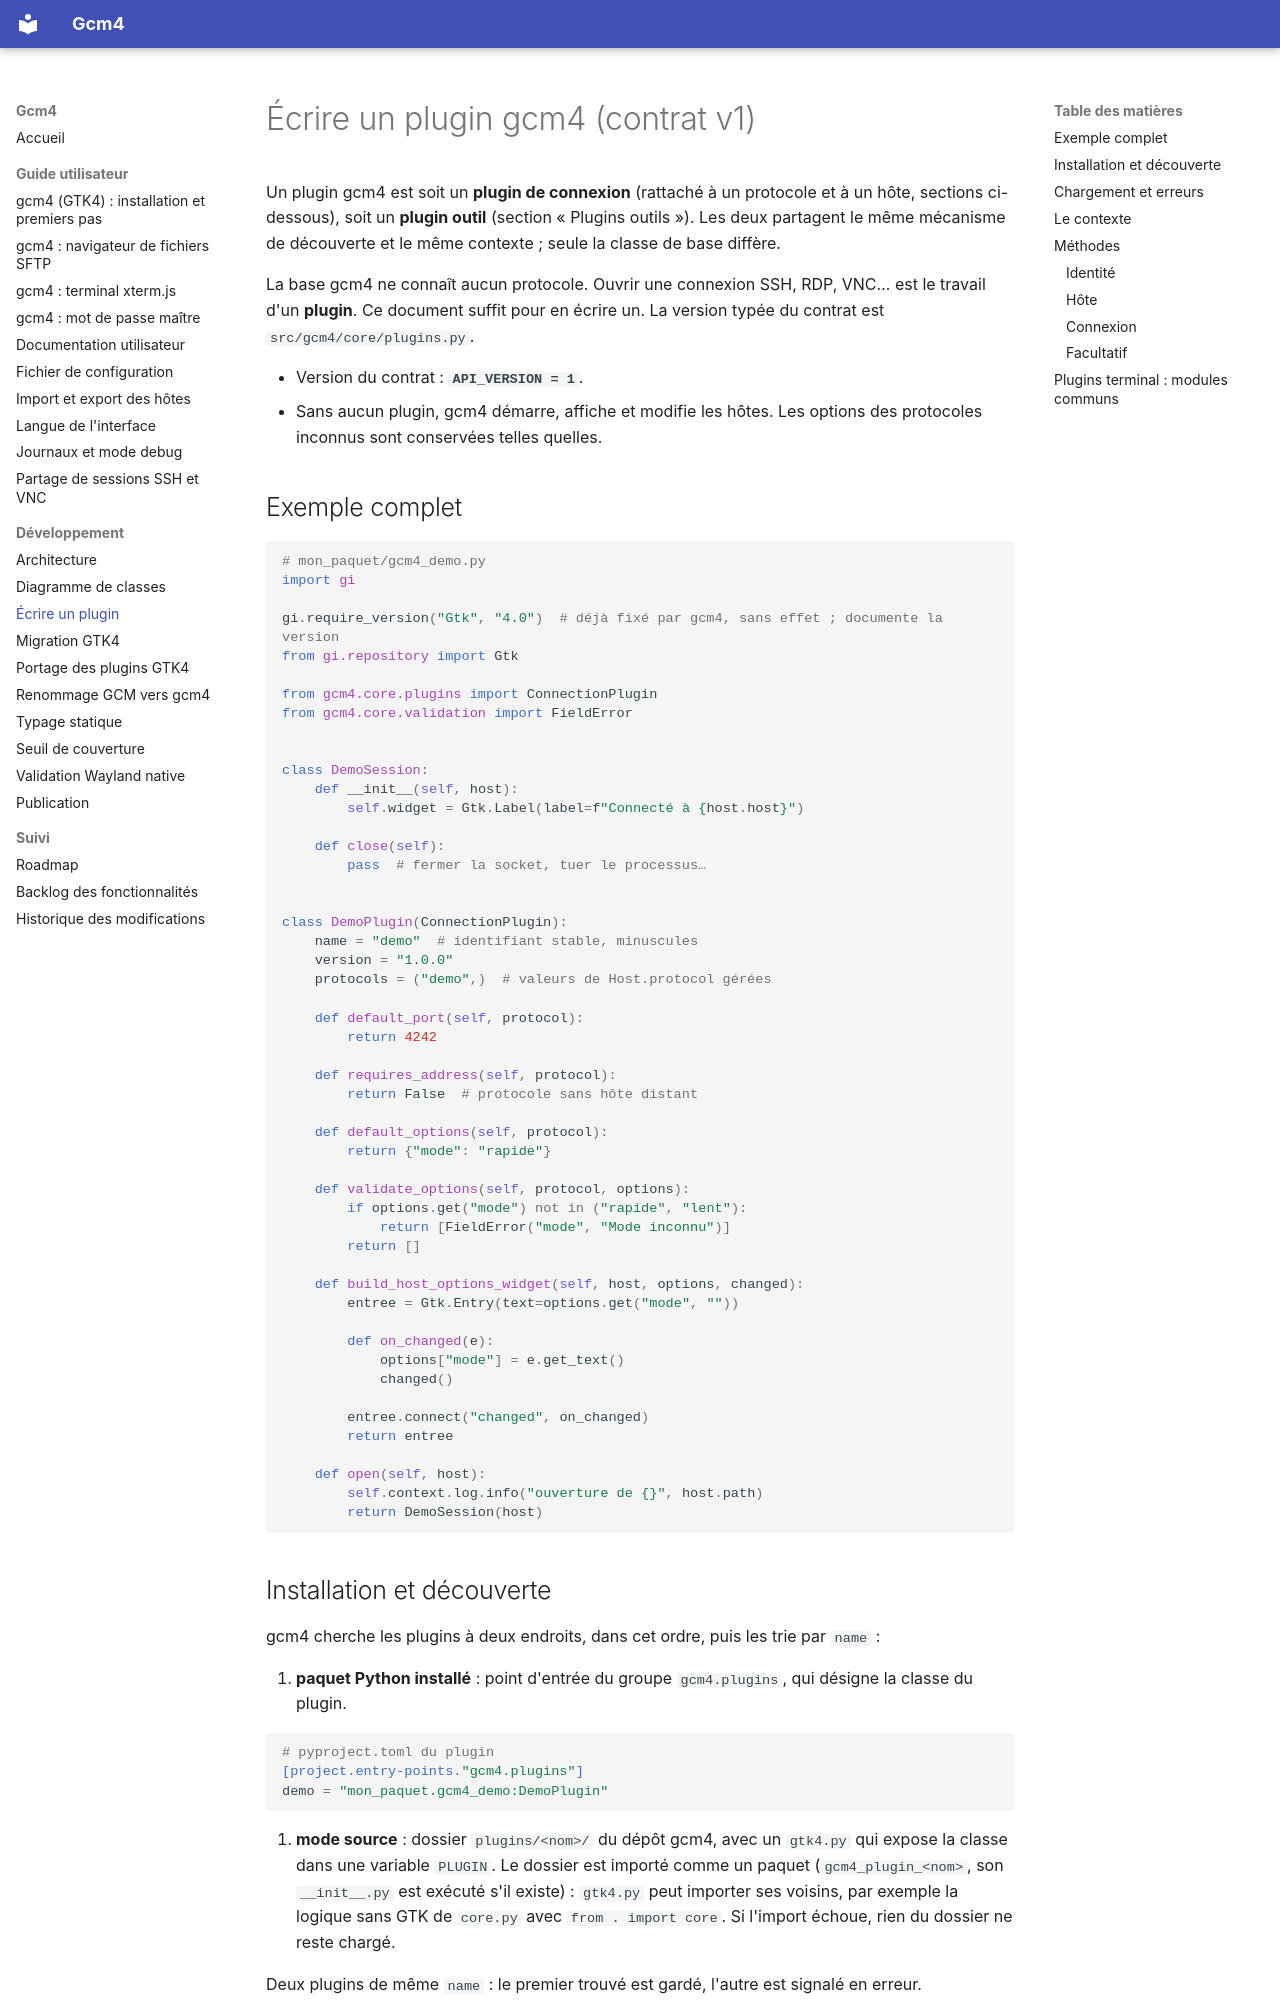

repository: Mathilde-Team/Gcm4 · page: plugins/index.html · generator: mkdocs

# Écrire un plugin gcm4 (contrat v1)

Un plugin gcm4 est soit un **plugin de connexion** (rattaché à un protocole
et à un hôte, sections ci-dessous), soit un **plugin outil** (section
« Plugins outils »). Les deux partagent le même mécanisme de découverte et
le même contexte ; seule la classe de base diffère.

La base gcm4 ne connaît aucun protocole. Ouvrir une connexion SSH, RDP, VNC…
est le travail d'un **plugin**. Ce document suffit pour en écrire un. La
version typée du contrat est `src/gcm4/core/plugins.py`.

- Version du contrat : **`API_VERSION = 1`**.
- Sans aucun plugin, gcm4 démarre, affiche et modifie les hôtes. Les options
  des protocoles inconnus sont conservées telles quelles.

## Exemple complet

```python
# mon_paquet/gcm4_demo.py
import gi

gi.require_version("Gtk", "4.0")  # déjà fixé par gcm4, sans effet ; documente la version
from gi.repository import Gtk

from gcm4.core.plugins import ConnectionPlugin
from gcm4.core.validation import FieldError


class DemoSession:
    def __init__(self, host):
        self.widget = Gtk.Label(label=f"Connecté à {host.host}")

    def close(self):
        pass  # fermer la socket, tuer le processus…


class DemoPlugin(ConnectionPlugin):
    name = "demo"  # identifiant stable, minuscules
    version = "1.0.0"
    protocols = ("demo",)  # valeurs de Host.protocol gérées

    def default_port(self, protocol):
        return 4242

    def requires_address(self, protocol):
        return False  # protocole sans hôte distant

    def default_options(self, protocol):
        return {"mode": "rapide"}

    def validate_options(self, protocol, options):
        if options.get("mode") not in ("rapide", "lent"):
            return [FieldError("mode", "Mode inconnu")]
        return []

    def build_host_options_widget(self, host, options, changed):
        entree = Gtk.Entry(text=options.get("mode", ""))

        def on_changed(e):
            options["mode"] = e.get_text()
            changed()

        entree.connect("changed", on_changed)
        return entree

    def open(self, host):
        self.context.log.info("ouverture de {}", host.path)
        return DemoSession(host)
```

## Installation et découverte

gcm4 cherche les plugins à deux endroits, dans cet ordre, puis les trie
par `name` :

1. **paquet Python installé** : point d'entrée du groupe `gcm4.plugins`,
   qui désigne la classe du plugin.

   ```toml
   # pyproject.toml du plugin
   [project.entry-points."gcm4.plugins"]
   demo = "mon_paquet.gcm4_demo:DemoPlugin"
   ```

2. **mode source** : dossier `plugins/<nom>/` du dépôt gcm4, avec un
   `gtk4.py` qui expose la classe dans une variable `PLUGIN`. Le dossier est
   importé comme un paquet (`gcm4_plugin_<nom>`, son `__init__.py` est
   exécuté s'il existe) : `gtk4.py` peut importer ses voisins, par exemple
   la logique sans GTK de `core.py` avec `from . import core`. Si l'import
   échoue, rien du dossier ne reste chargé.

Deux plugins de même `name` : le premier trouvé est gardé, l'autre est
signalé en erreur.

## Chargement et erreurs

Un plugin est **refusé**, avec une raison affichée dans Préférences >
Extensions et un `warning` dans le journal, si :

- sa classe n'hérite pas de `ConnectionPlugin` ;
- `api_version` ne vaut pas `API_VERSION` (1) ;
- `name` est vide, contient une majuscule ou une espace ;
- `protocols` est vide ;
- `build_host_options_widget` ou `open` n'est pas implémentée ;
- son import ou son `__init__` lève une exception.

Un plugin refusé n'empêche ni le démarrage ni les autres plugins. Les hôtes
de ses protocoles restent intacts.
